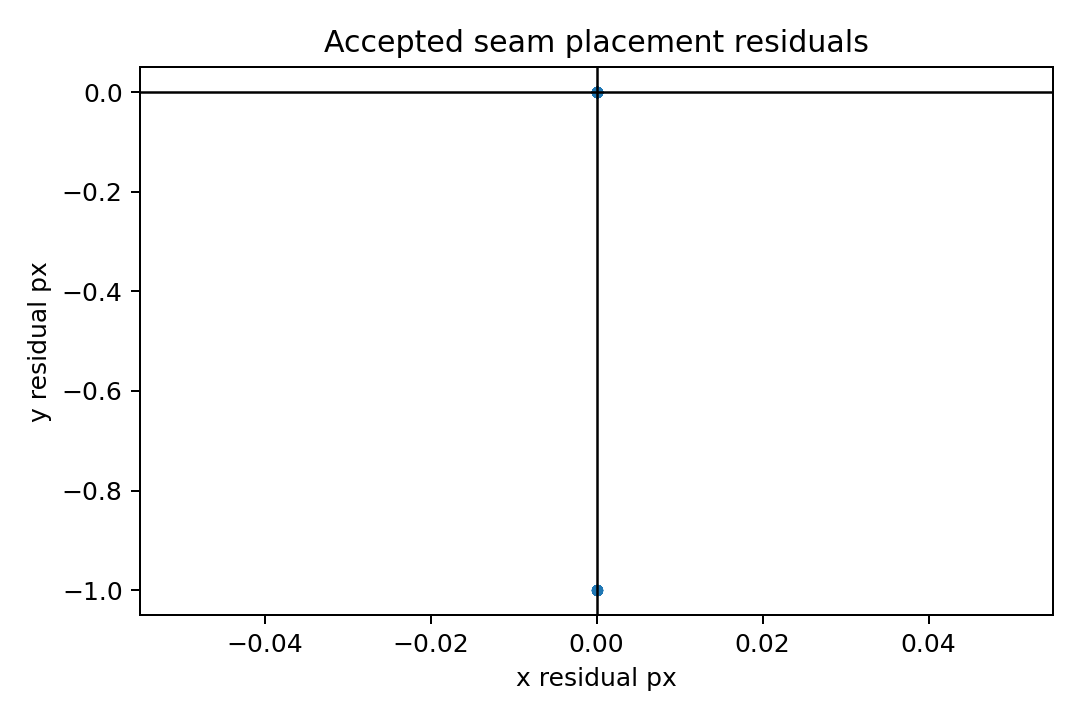

The table this chart was drawn from, first rows:
pair_id, direction, residual_y_px, residual_x_px
horizontal_r0_c1__r0_c2, horizontal, 0, 0
vertical_r0_c1__r1_c1, vertical, -1, 0
horizontal_r0_c2__r0_c3, horizontal, 0, 0
vertical_r0_c2__r1_c2, vertical, -1, 0
horizontal_r0_c3__r0_c4, horizontal, 0, 0
vertical_r0_c3__r1_c3, vertical, -1, 0
horizontal_r0_c4__r0_c5, horizontal, 0, 0
vertical_r0_c4__r1_c4, vertical, -1, 0
vertical_r0_c5__r1_c5, vertical, -1, 0
horizontal_r1_c0__r1_c1, horizontal, 0, 0
vertical_r1_c0__r2_c0, vertical, 0, 0
horizontal_r1_c1__r1_c2, horizontal, 0, 0
vertical_r1_c1__r2_c1, vertical, 0, 0
horizontal_r1_c2__r1_c3, horizontal, 0, 0
vertical_r1_c2__r2_c2, vertical, 0, 0
horizontal_r1_c3__r1_c4, horizontal, 0, 0
vertical_r1_c3__r2_c3, vertical, 0, 0
horizontal_r1_c4__r1_c5, horizontal, 0, 0
vertical_r1_c4__r2_c4, vertical, 0, 0
vertical_r1_c5__r2_c5, vertical, 0, 0
horizontal_r2_c0__r2_c1, horizontal, 0, 0
vertical_r2_c0__r3_c0, vertical, 0, 0
horizontal_r2_c1__r2_c2, horizontal, 0, 0
vertical_r2_c1__r3_c1, vertical, 0, 0
horizontal_r2_c2__r2_c3, horizontal, 0, 0
vertical_r2_c2__r3_c2, vertical, 0, 0
horizontal_r2_c3__r2_c4, horizontal, 0, 0
vertical_r2_c3__r3_c3, vertical, 0, 0
horizontal_r2_c4__r2_c5, horizontal, 0, 0
vertical_r2_c4__r3_c4, vertical, 0, 0
vertical_r2_c5__r3_c5, vertical, 0, 0
horizontal_r3_c0__r3_c1, horizontal, 0, 0
vertical_r3_c0__r4_c0, vertical, 0, 0
horizontal_r3_c1__r3_c2, horizontal, 0, 0
vertical_r3_c1__r4_c1, vertical, 0, 0
horizontal_r3_c2__r3_c3, horizontal, 0, 0
vertical_r3_c2__r4_c2, vertical, 0, 0
horizontal_r3_c3__r3_c4, horizontal, 0, 0
vertical_r3_c3__r4_c3, vertical, 0, 0
horizontal_r3_c4__r3_c5, horizontal, 0, 0
vertical_r3_c4__r4_c4, vertical, 0, 0
vertical_r3_c5__r4_c5, vertical, 0, 0
horizontal_r4_c0__r4_c1, horizontal, 0, 0
vertical_r4_c0__r5_c0, vertical, 0, 0
horizontal_r4_c1__r4_c2, horizontal, 0, 0
vertical_r4_c1__r5_c1, vertical, 0, 0
horizontal_r4_c2__r4_c3, horizontal, 0, 0
vertical_r4_c2__r5_c2, vertical, 0, 0
horizontal_r4_c3__r4_c4, horizontal, 0, 0
vertical_r4_c3__r5_c3, vertical, 0, 0
horizontal_r4_c4__r4_c5, horizontal, 0, 0
vertical_r4_c4__r5_c4, vertical, 0, 0
vertical_r4_c5__r5_c5, vertical, 0, 0
horizontal_r5_c0__r5_c1, horizontal, 0, 0
vertical_r5_c0__r6_c0, vertical, -1, 0
horizontal_r5_c1__r5_c2, horizontal, 0, 0
vertical_r5_c1__r6_c1, vertical, -1, 0
horizontal_r5_c2__r5_c3, horizontal, 0, 0
vertical_r5_c2__r6_c2, vertical, -1, 0
horizontal_r5_c3__r5_c4, horizontal, 0, 0
... 75 more rows
